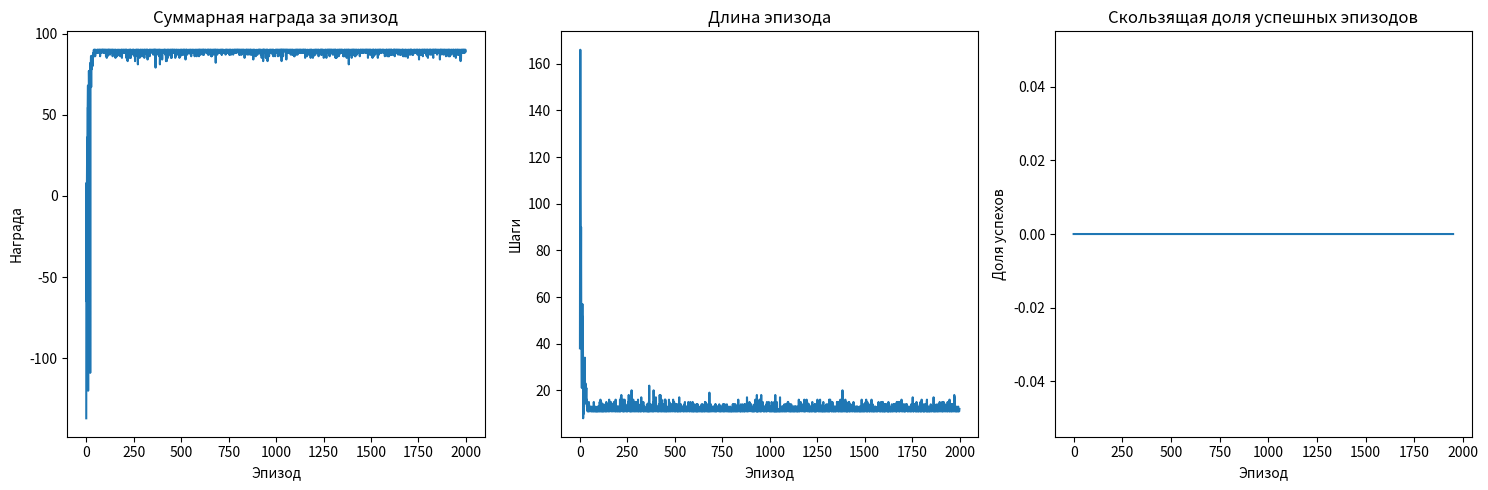

Write Python code to recreate this figure.
import numpy as np

class GridWorld:
    def __init__(self, grid, start_pos=(0, 0), max_steps=200):
        self.grid = np.array(grid)
        self.start_pos = start_pos
        self.max_steps = max_steps
        self.current_pos = start_pos
        self.steps_taken = 0
        self.n_rows, self.n_cols = self.grid.shape

    def reset(self):
        """Сбросить среду в начальное состояние."""
        self.current_pos = self.start_pos
        self.steps_taken = 0
        return self.current_pos

    def step(self, action):
        """
        Выполнить действие агента.
        :param action: 0=вверх, 1=вниз, 2=влево, 3=вправо
        :return: next_state, reward, done
        """
        x, y = self.current_pos
        new_x, new_y = x, y

        # Определяем новое положение агента
        if action == 0:  # Вверх
            new_x = max(x - 1, 0)
        elif action == 1:  # Вниз
            new_x = min(x + 1, self.n_rows - 1)
        elif action == 2:  # Влево
            new_y = max(y - 1, 0)
        elif action == 3:  # Вправо
            new_y = min(y + 1, self.n_cols - 1)

        # Проверяем, не стена ли новая позиция
        if self.grid[new_x, new_y] == 1:
            new_x, new_y = x, y  # Возвращаемся на место, если стена

        self.current_pos = (new_x, new_y)
        self.steps_taken += 1

        # Определяем награду и завершение эпизода
        cell_value = self.grid[new_x, new_y]
        if cell_value == 2:  # Золото
            reward, done = 100, True
        elif cell_value == -1:  # Ловушка
            reward, done = -100, True
        elif self.steps_taken >= self.max_steps:  # Превышен лимит шагов
            reward, done = -1, True
        else:  # Обычная клетка
            reward, done = -1, False

        return (new_x, new_y), reward, done
class QLearningAgent:
    def __init__(self, n_states, n_actions, alpha=0.1, gamma=0.95, epsilon=0.1):
        self.n_states = n_states
        self.n_actions = n_actions
        self.alpha = alpha  # Скорость обучения
        self.gamma = gamma  # Коэффициент дисконтирования
        self.epsilon = epsilon  # Вероятность исследования
        self.Q = {}  # Таблица Q(s,a)

    def get_q_value(self, state, action=None):
        """Получить Q-значение для состояния и действия."""
        if state not in self.Q:
            self.Q[state] = np.zeros(self.n_actions)
        if action is not None:
            return self.Q[state][action]
        return self.Q[state]

    def choose_action(self, state):
        """Выбрать действие с использованием ε-жадной стратегии."""
        if np.random.rand() < self.epsilon:
            return np.random.choice(self.n_actions)  # Случайное действие
        else:
            return np.argmax(self.get_q_value(state))  # Жадное действие

    def update_q(self, state, action, reward, next_state, done):
        """Обновить Q-значение по формуле Q-learning."""
        current_q = self.get_q_value(state, action)
        max_next_q = np.max(self.get_q_value(next_state)) if not done else 0
        new_q = current_q + self.alpha * (reward + self.gamma * max_next_q - current_q)
        self.Q[state][action] = new_q
def train_agent(env, agent, episodes=2000):
    episode_returns = []
    episode_lengths = []
    success_rates = []

    for episode in range(episodes):
        state = env.reset()
        total_reward = 0
        done = False
        steps = 0

        while not done:
            action = agent.choose_action(state)
            next_state, reward, done = env.step(action)
            agent.update_q(state, action, reward, next_state, done)
            state = next_state
            total_reward += reward
            steps += 1

        episode_returns.append(total_reward)
        episode_lengths.append(steps)
        success_rates.append(1 if total_reward == 100 else 0)

    return episode_returns, episode_lengths, success_rates
grid = [
    [0, 0, 0, 0, -1],
    [1, 1, 0, 1, 0],
    [0, 0, 0, 1, 0],
    [0, 1, 1, 1, 0],
    [0, 0, 0, 2, 0]
]

env = GridWorld(grid, start_pos=(0, 0))
agent = QLearningAgent(n_states=25, n_actions=4)  # 25 состояний (5x5), 4 действия
episode_returns, episode_lengths, success_rates = train_agent(env, agent, episodes=2000)
import matplotlib.pyplot as plt

def plot_results(episode_returns, episode_lengths, success_rates):
    plt.figure(figsize=(15, 5))

    plt.subplot(1, 3, 1)
    plt.plot(episode_returns)
    plt.title("Суммарная награда за эпизод")
    plt.xlabel("Эпизод")
    plt.ylabel("Награда")

    plt.subplot(1, 3, 2)
    plt.plot(episode_lengths)
    plt.title("Длина эпизода")
    plt.xlabel("Эпизод")
    plt.ylabel("Шаги")

    plt.subplot(1, 3, 3)
    plt.plot(np.convolve(success_rates, np.ones(50)/50, mode='valid'))
    plt.title("Скользящая доля успешных эпизодов")
    plt.xlabel("Эпизод")
    plt.ylabel("Доля успехов")

    plt.tight_layout()
    plt.show()

plot_results(episode_returns, episode_lengths, success_rates)
